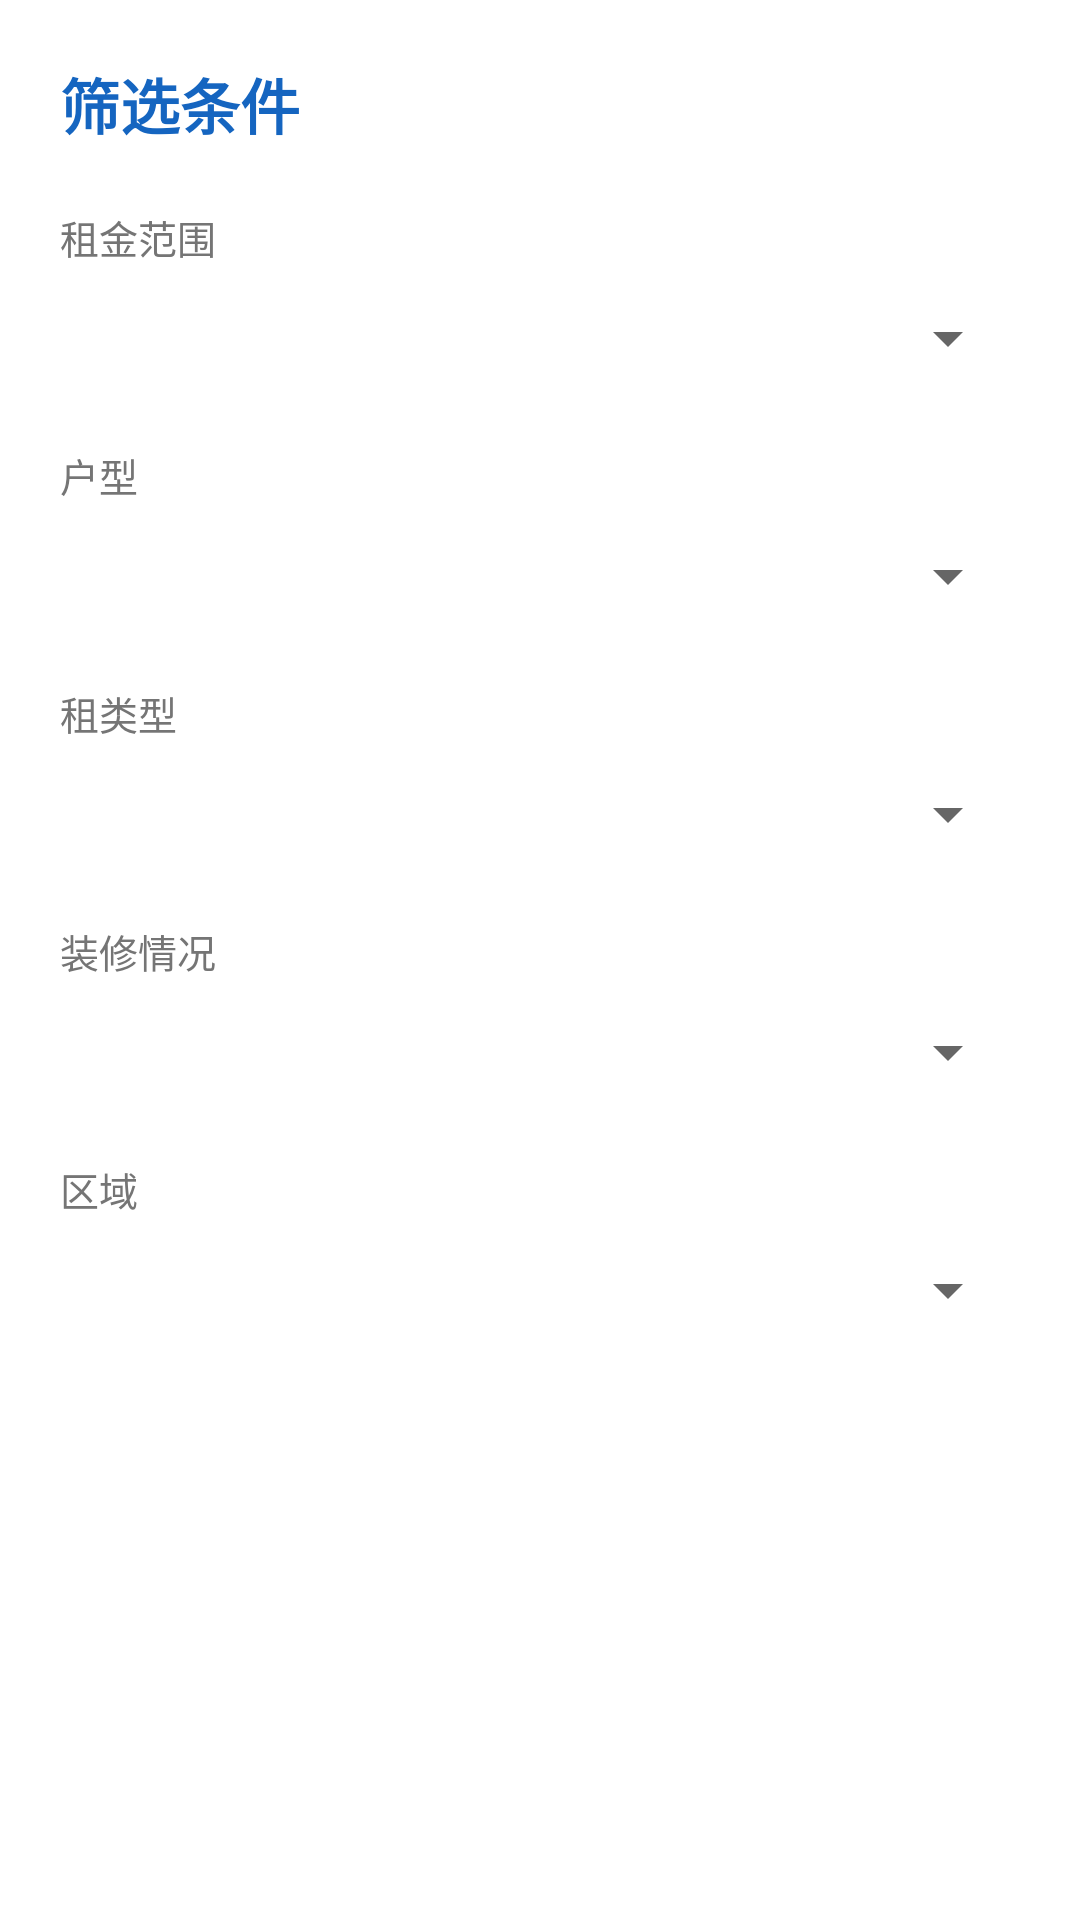

Produce the Android XML layout that renders to this screen, including the resource entries it uses.
<!-- AndroidManifest.xml: application theme AppTheme -->
<!-- res/layout/dialog_ai_search.xml -->
<?xml version="1.0" encoding="utf-8"?>
<ScrollView xmlns:android="http://schemas.android.com/apk/res/android"
    android:layout_width="match_parent"
    android:layout_height="wrap_content">

    <LinearLayout
        android:layout_width="match_parent"
        android:layout_height="wrap_content"
        android:orientation="vertical"
        android:padding="20dp">

        <TextView
            android:layout_width="wrap_content"
            android:layout_height="wrap_content"
            android:text="筛选条件"
            android:textColor="@color/primary"
            android:textSize="20sp"
            android:textStyle="bold"
            android:layout_marginBottom="20dp" />

        <TextView
            android:layout_width="wrap_content"
            android:layout_height="wrap_content"
            android:text="租金范围"
            android:textColor="@color/text_secondary"
            android:textSize="13sp" />
        <Spinner
            android:id="@+id/sp_price"
            android:layout_width="match_parent"
            android:layout_height="48dp"
            android:layout_marginBottom="12dp" />

        <TextView
            android:layout_width="wrap_content"
            android:layout_height="wrap_content"
            android:text="户型"
            android:textColor="@color/text_secondary"
            android:textSize="13sp" />
        <Spinner
            android:id="@+id/sp_type"
            android:layout_width="match_parent"
            android:layout_height="48dp"
            android:layout_marginBottom="12dp" />

        <TextView
            android:layout_width="wrap_content"
            android:layout_height="wrap_content"
            android:text="租类型"
            android:textColor="@color/text_secondary"
            android:textSize="13sp" />
        <Spinner
            android:id="@+id/sp_rent_type"
            android:layout_width="match_parent"
            android:layout_height="48dp"
            android:layout_marginBottom="12dp" />

        <TextView
            android:layout_width="wrap_content"
            android:layout_height="wrap_content"
            android:text="装修情况"
            android:textColor="@color/text_secondary"
            android:textSize="13sp" />
        <Spinner
            android:id="@+id/sp_decoration"
            android:layout_width="match_parent"
            android:layout_height="48dp"
            android:layout_marginBottom="12dp" />

        <TextView
            android:layout_width="wrap_content"
            android:layout_height="wrap_content"
            android:text="区域"
            android:textColor="@color/text_secondary"
            android:textSize="13sp" />
        <Spinner
            android:id="@+id/sp_district"
            android:layout_width="match_parent"
            android:layout_height="48dp"
            android:layout_marginBottom="20dp" />

        <Button
            android:id="@+id/btn_search"
            android:layout_width="match_parent"
            android:layout_height="48dp"
            android:text="筛选"
            android:textColor="@color/white"
            android:background="@drawable/bg_button_primary" />
    </LinearLayout>
</ScrollView>
<!-- resources referenced by this layout -->
<resources>
  <color name="primary">#1565C0</color>
  <color name="text_secondary">#757575</color>
  <color name="white">#FFFFFF</color>
  <style name="AppTheme" parent="Theme.MaterialComponents.Light.NoActionBar">
          <item name="colorPrimary">@color/primary</item>
          <item name="colorPrimaryDark">@color/primary_dark</item>
          <item name="colorAccent">@color/accent</item>
          <item name="android:statusBarColor">@color/primary_dark</item>
          <item name="android:navigationBarColor">@color/white</item>
      </style>
  <color name="primary_dark">#0D47A1</color>
  <color name="accent">#FF6F00</color>
</resources>
